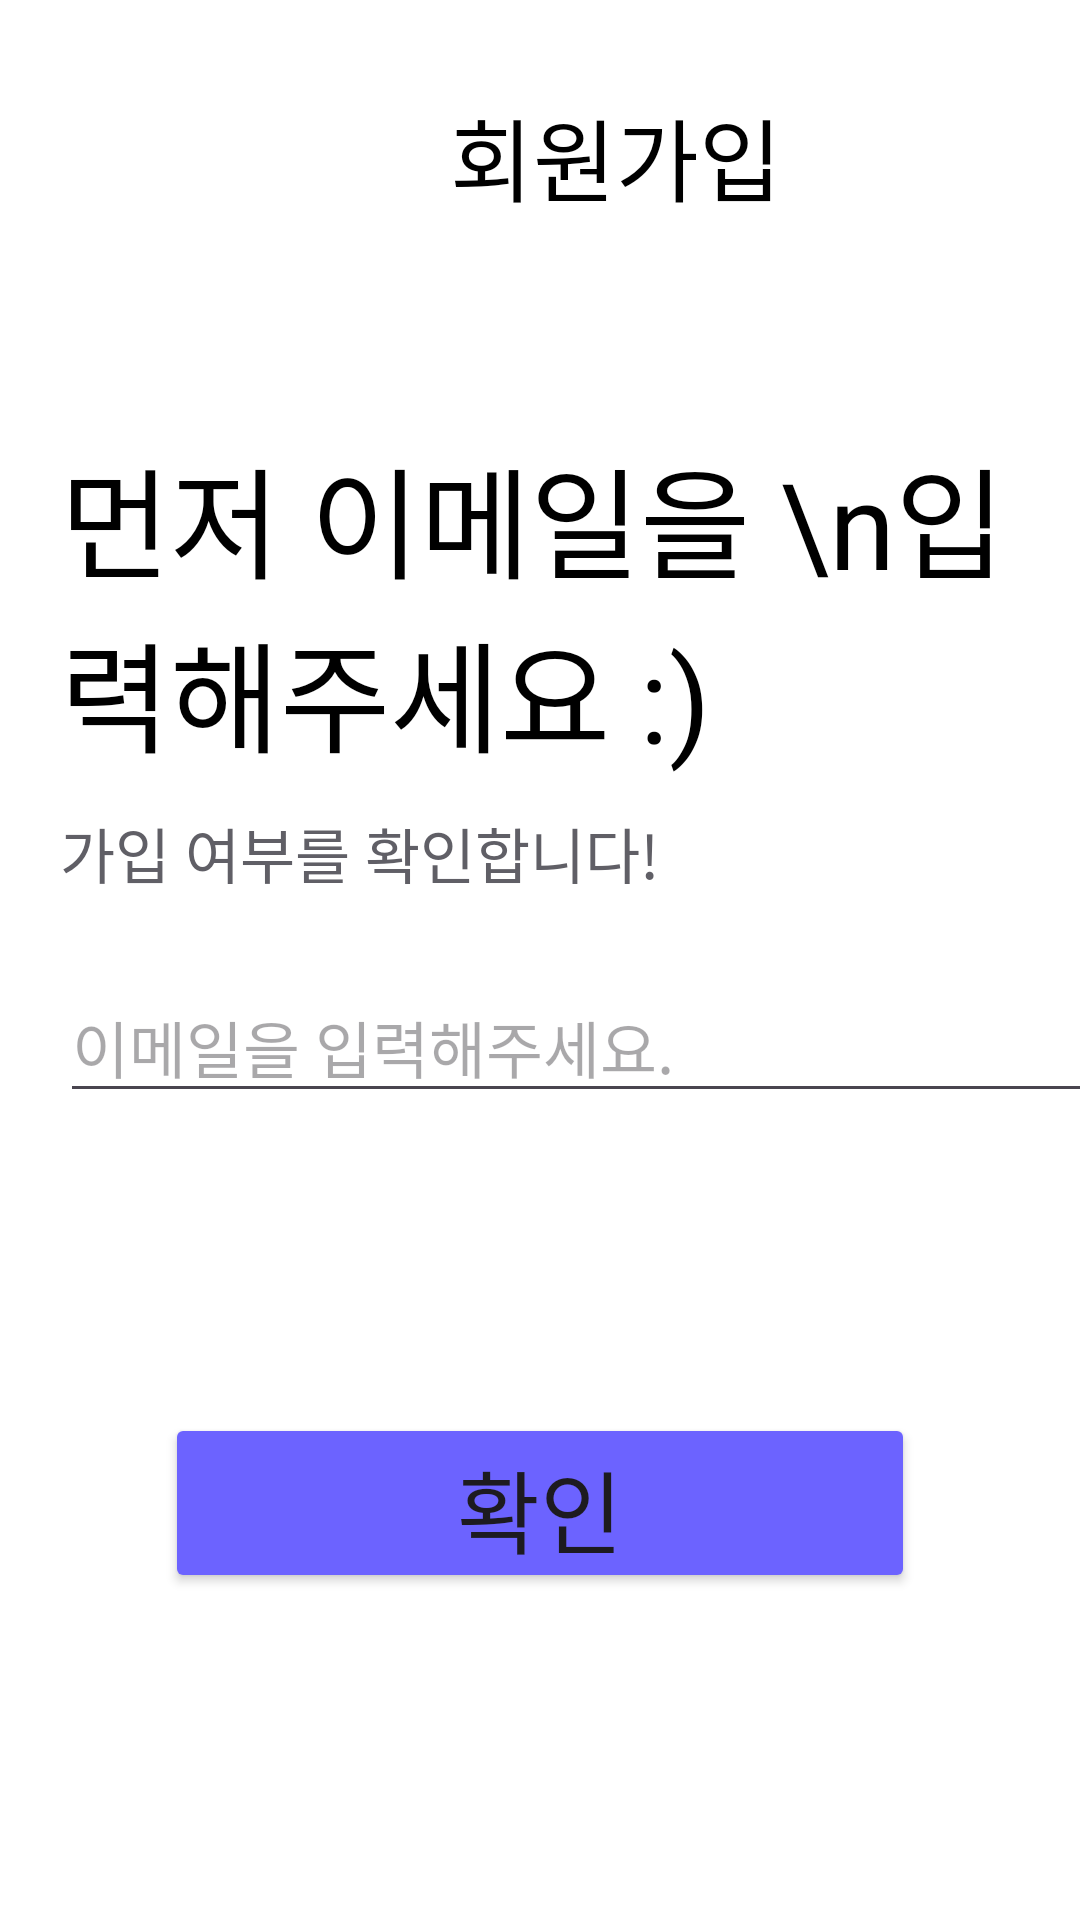

Android layout source for this screen:
<!-- AndroidManifest.xml: application theme Theme.AntiBrokeDSWU -->
<!-- res/layout/fragment_login_by_email.xml -->
<?xml version="1.0" encoding="utf-8"?>
<LinearLayout xmlns:android="http://schemas.android.com/apk/res/android"
    android:orientation="vertical"
    android:layout_width="match_parent"
    android:layout_height="match_parent"
    android:background="@color/white">
    <LinearLayout
        android:layout_width="match_parent"
        android:layout_height="wrap_content"
        android:layout_marginTop="30dp">
        <ImageButton
            android:id="@+id/btnBack"
            android:layout_width="40dp"
            android:layout_height="40dp"
            android:layout_gravity="left"
            android:scaleType="centerInside"
            android:background="@color/white"
            android:src="@drawable/ic_back" />

        <TextView
            android:layout_width="wrap_content"
            android:layout_height="wrap_content"
            android:layout_gravity="center"
            android:layout_marginLeft="110dp"
            android:fontFamily="@font/pretendard_regular"
            android:text="회원가입"
            android:textColor="@color/black"
            android:textSize="30dp" />
    </LinearLayout>

    <TextView
        android:layout_width="wrap_content"
        android:layout_height="wrap_content"
        android:layout_marginTop="70dp"
        android:layout_marginLeft="20dp"
        android:text="먼저 이메일을 \n입력해주세요 :)"
        android:textSize="40dp"
        android:fontFamily="@font/pretendard_regular"
        android:textColor="@color/black"/>
    <TextView
        android:layout_width="wrap_content"
        android:layout_height="wrap_content"
        android:layout_marginTop="10dp"
        android:layout_marginLeft="20dp"
        android:text="가입 여부를 확인합니다!"
        android:textSize="20dp"
        android:fontFamily="@font/pretendard_regular"
        android:textColor="@color/gray"/>

    
    <EditText
        android:id="@+id/ownEmail"
        android:layout_width="350dp"
        android:layout_height="wrap_content"
        android:hint="이메일을 입력해주세요."
        android:layout_marginTop="25dp"
        android:layout_marginLeft="20dp"
        android:inputType="textEmailAddress"
        android:textSize="10pt"
        android:fontFamily="@font/pretendard_regular" />

    
    <Button
        android:id="@+id/btnOK"
        android:layout_width="250dp"
        android:layout_height="60dp"
        android:layout_gravity="center"
        android:backgroundTint="#6C63FF"
        android:text="확인"
        android:layout_marginTop="100dp"
        android:inputType="textEmailAddress"
        android:textSize="30dp"
        android:fontFamily="@font/pretendard_regular"/>
</LinearLayout>
<!-- resources referenced by this layout -->
<resources>
  <color name="black">#FF000000</color>
  <color name="gray">#605F66</color>
  <color name="white">#FFFFFFFF</color>
  <style name="Theme.AntiBrokeDSWU" parent="Base.Theme.AntiBrokeDSWU" />
  <style name="Base.Theme.AntiBrokeDSWU" parent="Theme.Material3.DayNight.NoActionBar">
          
          
      </style>
</resources>
